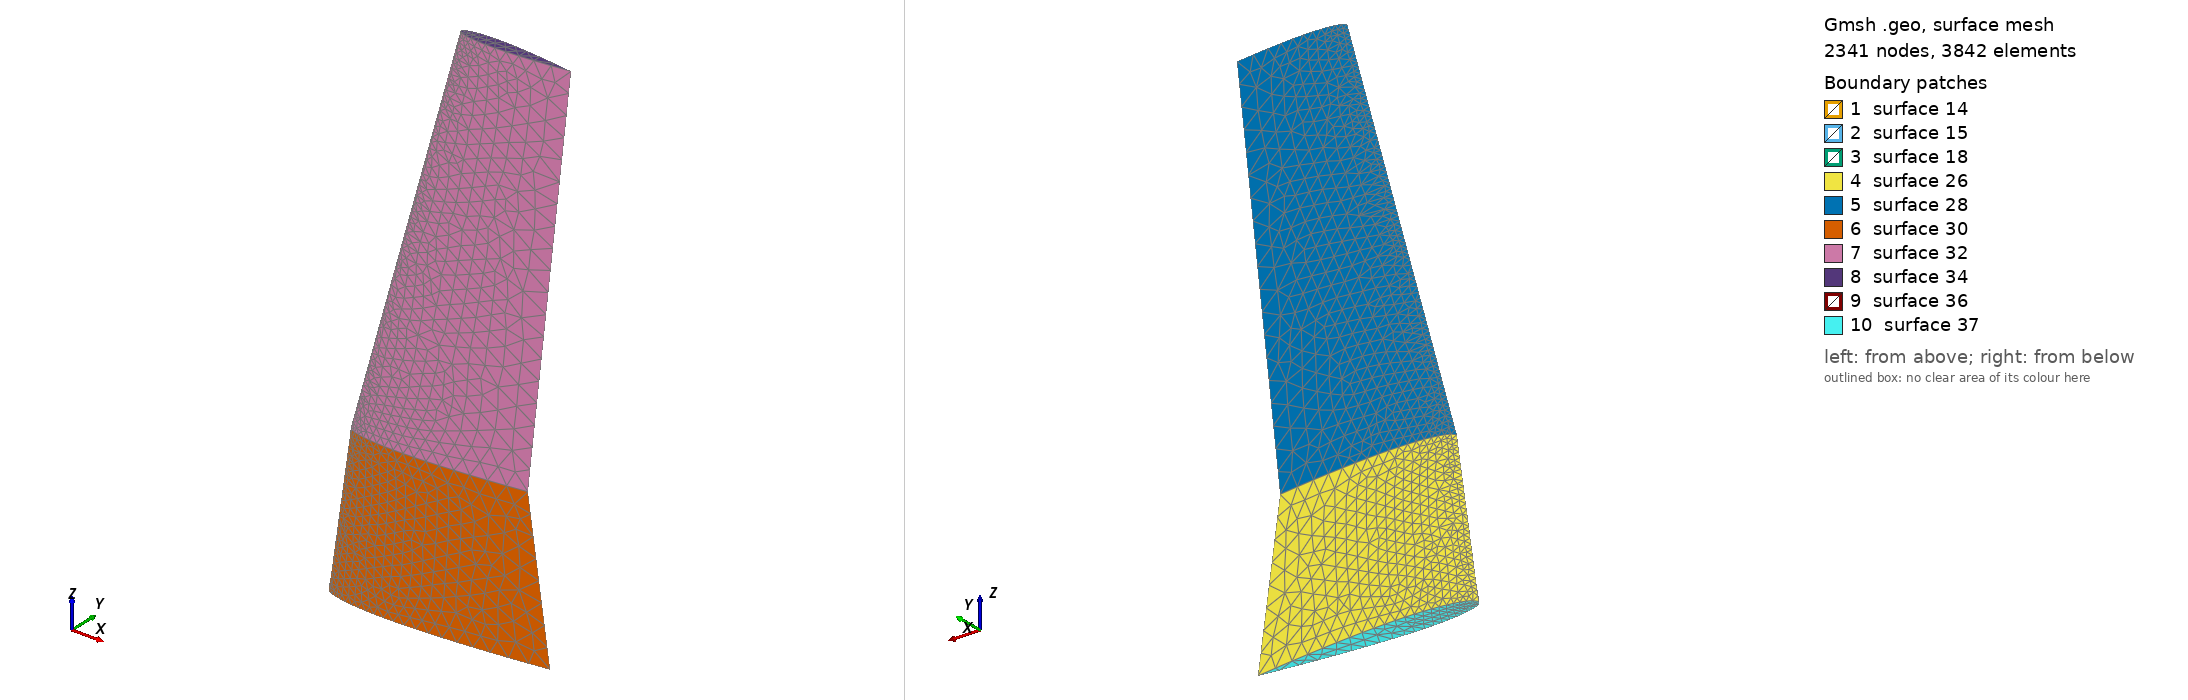

Gmsh geometry script, surface-meshed: 2341 nodes, 3842 surface elements. Boundary patches (legend numbers): 1 surface 14, 2 surface 15, 3 surface 18, 4 surface 26, 5 surface 28, 6 surface 30, 7 surface 32, 8 surface 34, 9 surface 36, 10 surface 37. Left view from above one corner, right view from below the opposite corner. The script declares no physical surfaces, so the legend lists its geometric surfaces. The drawing asked Gmsh for element sizes between 1% and 20% of the model's largest extent; the script's own settings can give other sizes.

=== airfoil.geo (drawn) ===
cl = 0.100;
Point(1) = {1.009, 0, -0.005, cl};
Point(2) = {1, 0.001260008, -0.005, cl};
Point(3) = {0.9916771, 0.002421815, -0.005, cl};
Point(4) = {0.9803641, 0.003982081, -0.005, cl};
Point(5) = {0.9672595, 0.005762787, -0.005, cl};
Point(6) = {0.9527094, 0.007707236, -0.005, cl};
Point(7) = {0.9371906, 0.009744296, -0.005, cl};
Point(8) = {0.9211099, 0.01181607, -0.005, cl};
Point(9) = {0.9047307999999999, 0.0138865, -0.005, cl};
Point(10) = {0.8881992, 0.01593653, -0.005, cl};
Point(11) = {0.8715892, 0.01795701, -0.005, cl};
Point(12) = {0.8549376, 0.01994385, -0.005, cl};
Point(13) = {0.8382623, 0.02189531, -0.005, cl};
Point(14) = {0.8215725, 0.02381073, -0.005, cl};
Point(15) = {0.8048729999999999, 0.02568986, -0.005, cl};
Point(16) = {0.7881667999999999, 0.02753255, -0.005, cl};
Point(17) = {0.7714558, 0.02933864, -0.005, cl};
Point(18) = {0.7547417, 0.03110792, -0.005, cl};
Point(19) = {0.7380258, 0.03284002, -0.005, cl};
Point(20) = {0.7213095, 0.03453448, -0.005, cl};
Point(21) = {0.7045939, 0.03619067, -0.005, cl};
Point(22) = {0.6878803, 0.03780786, -0.005, cl};
Point(23) = {0.6711702000000001, 0.03938511, -0.005, cl};
Point(24) = {0.6544646, 0.0409214, -0.005, cl};
Point(25) = {0.6377649, 0.0424155, -0.005, cl};
Point(26) = {0.6210726, 0.04386605, -0.005, cl};
Point(27) = {0.6043889, 0.04527152, -0.005, cl};
Point(28) = {0.5877154, 0.04663023, -0.005, cl};
Point(29) = {0.5710534, 0.04794029, -0.005, cl};
Point(30) = {0.5544045, 0.04919968, -0.005, cl};
Point(31) = {0.5377704, 0.05040617, -0.005, cl};
Point(32) = {0.5211527, 0.05155735, -0.005, cl};
Point(33) = {0.5045532, 0.05265064, -0.005, cl};
Point(34) = {0.4879739, 0.05368321, -0.005, cl};
Point(35) = {0.4714165, 0.05465208, -0.005, cl};
Point(36) = {0.4548835, 0.05555401, -0.005, cl};
Point(37) = {0.4383771, 0.05638554, -0.005, cl};
Point(38) = {0.4218997, 0.057143, -0.005, cl};
Point(39) = {0.4054542, 0.05782244, -0.005, cl};
Point(40) = {0.3890436, 0.05841963, -0.005, cl};
Point(41) = {0.3726712, 0.0589301, -0.005, cl};
Point(42) = {0.3563408, 0.05934903, -0.005, cl};
Point(43) = {0.3400566, 0.0596713, -0.005, cl};
Point(44) = {0.3238232, 0.05989145, -0.005, cl};
Point(45) = {0.3076463, 0.06000361, -0.005, cl};
Point(46) = {0.291532, 0.06000153, -0.005, cl};
Point(47) = {0.2754877, 0.05987851, -0.005, cl};
Point(48) = {0.259522, 0.05962738, -0.005, cl/50};
Point(49) = {0.2436452, 0.05924045, -0.005, cl/50};
Point(50) = {0.2278701, 0.05870954, -0.005, cl/50};
Point(51) = {0.2122123, 0.05802592, -0.005, cl/50};
Point(52) = {0.1966916, 0.05718042, -0.005, cl/50};
Point(53) = {0.1813339, 0.05616355, -0.005, cl/50};
Point(54) = {0.1661736, 0.05496589, -0.005, cl/50};
Point(55) = {0.1512578, 0.05357879, -0.005, cl/50};
Point(56) = {0.1366514, 0.05199574, -0.005, cl/50};
Point(57) = {0.122444, 0.0502146, -0.005, cl/50};
Point(58) = {0.1087562, 0.04824109, -0.005, cl/50};
Point(59) = {0.09574083, 0.04609296, -0.005, cl/50};
Point(60) = {0.08357175999999999, 0.04380328, -0.005, cl/50};
Point(61) = {0.07241489, 0.04141978, -0.005, cl/50};
Point(62) = {0.0623884, 0.03899804, -0.005, cl/50};
Point(63) = {0.05353155, 0.0365902, -0.005, cl/50};
Point(64) = {0.045802, 0.03423539, -0.005, cl/50};
Point(65) = {0.03909855, 0.03195596, -0.005, cl/50};
Point(66) = {0.03329285, 0.02975946, -0.005, cl/50};
Point(67) = {0.02825463, 0.0276431, -0.005, cl/50};
Point(68) = {0.02386619, 0.02559815, -0.005, cl/50};
Point(69) = {0.02002758, 0.02361284, -0.005, cl/50};
Point(70) = {0.01665758, 0.02167446, -0.005, cl/50};
Point(71) = {0.01369173, 0.01977027, -0.005, cl/50};
Point(72) = {0.01108029, 0.01788822, -0.005, cl/50};
Point(73) = {0.008785673000000001, 0.01601705, -0.005, cl/50};
Point(74) = {0.006781042, 0.01414703, -0.005, cl/50};
Point(75) = {0.005048295, 0.0122701, -0.005, cl/50 };
Point(76) = {0.003577017, 0.01038113, -0.005, cl/50 };
Point(77) = {0.002362614, 0.008479023, -0.005, cl/50 };
Point(78) = {0.001403553, 0.0065673, -0.005, cl/50 };
Point(79) = {0.0006990116, 0.004656803, -0.005, cl/50 };
Point(80) = {0.000243459, 0.002760913, -0.005, cl/50};
Point(81) = {2.599923e-05, 0.0009055565999999999, -0.005, cl/50};
Point(82) = {0, 0, -0.005, cl/50};
Point(85) = {1, -0.001260008, -0.005, cl/50};
Point(86) = {0.9916771, -0.002421815, -0.005, cl};
Point(87) = {0.9803641, -0.003982081, -0.005, cl};
Point(88) = {0.9672595, -0.005762787, -0.005, cl};
Point(89) = {0.9527094, -0.007707236, -0.005, cl};
Point(90) = {0.9371906, -0.009744296, -0.005, cl};
Point(91) = {0.9211099, -0.01181607, -0.005, cl};
Point(92) = {0.9047307999999999, -0.0138865, -0.005, cl};
Point(93) = {0.8881992, -0.01593653, -0.005, cl};
Point(94) = {0.8715892, -0.01795701, -0.005, cl};
Point(95) = {0.8549376, -0.01994385, -0.005, cl};
Point(96) = {0.8382623, -0.02189531, -0.005, cl};
Point(97) = {0.8215725, -0.02381073, -0.005, cl};
Point(98) = {0.8048729999999999, -0.02568986, -0.005, cl};
Point(99) = {0.7881667999999999, -0.02753255, -0.005, cl};
Point(100) = {0.7714558, -0.02933864, -0.005, cl};
Point(101) = {0.7547417, -0.03110792, -0.005, cl};
Point(102) = {0.7380258, -0.03284002, -0.005, cl};
Point(103) = {0.7213095, -0.03453448, -0.005, cl};
Point(104) = {0.7045939, -0.03619067, -0.005, cl};
Point(105) = {0.6878803, -0.03780786, -0.005, cl};
Point(106) = {0.6711702000000001, -0.03938511, -0.005, cl};
Point(107) = {0.6544646, -0.0409214, -0.005, cl};
Point(108) = {0.6377649, -0.0424155, -0.005, cl};
Point(109) = {0.6210726, -0.04386605, -0.005, cl};
Point(110) = {0.6043889, -0.04527152, -0.005, cl};
Point(111) = {0.5877154, -0.04663023, -0.005, cl};
Point(112) = {0.5710534, -0.04794029, -0.005, cl};
Point(113) = {0.5544045, -0.04919968, -0.005, cl};
Point(114) = {0.5377704, -0.05040617, -0.005, cl};
Point(115) = {0.5211527, -0.05155735, -0.005, cl};
Point(116) = {0.5045532, -0.05265064, -0.005, cl};
Point(117) = {0.4879739, -0.05368321, -0.005, cl};
Point(118) = {0.4714165, -0.05465208, -0.005, cl};
Point(119) = {0.4548835, -0.05555401, -0.005, cl};
Point(120) = {0.4383771, -0.05638554, -0.005, cl};
Point(121) = {0.4218997, -0.057143, -0.005, cl};
Point(122) = {0.4054542, -0.05782244, -0.005, cl};
Point(123) = {0.3890436, -0.05841963, -0.005, cl};
Point(124) = {0.3726712, -0.0589301, -0.005, cl};
Point(125) = {0.3563408, -0.05934903, -0.005, cl};
Point(126) = {0.3400566, -0.0596713, -0.005, cl};
Point(127) = {0.3238232, -0.05989145, -0.005, cl};
Point(128) = {0.3076463, -0.06000361, -0.005, cl};
Point(129) = {0.291532, -0.06000153, -0.005, cl};
Point(130) = {0.2754877, -0.05987851, -0.005, cl};
Point(131) = {0.259522, -0.05962738, -0.005, cl/50};
Point(132) = {0.2436452, -0.05924045, -0.005, cl/50};
Point(133) = {0.2278701, -0.05870954, -0.005, cl/50};
Point(134) = {0.2122123, -0.05802592, -0.005, cl/50};
Point(135) = {0.1966916, -0.05718042, -0.005, cl/50};
Point(136) = {0.1813339, -0.05616355, -0.005, cl/50};
Point(137) = {0.1661736, -0.05496589, -0.005, cl/50};
Point(138) = {0.1512578, -0.05357879, -0.005, cl};
Point(139) = {0.1366514, -0.05199574, -0.005, cl/50};
Point(140) = {0.122444, -0.0502146, -0.005, cl/50};
Point(141) = {0.1087562, -0.04824109, -0.005, cl/50};
Point(142) = {0.09574083, -0.04609296, -0.005, cl/50};
Point(143) = {0.08357175999999999, -0.04380328, -0.005, cl/50};
Point(144) = {0.07241489, -0.04141978, -0.005, cl/50};
Point(145) = {0.0623884, -0.03899804, -0.005, cl/50};
Point(146) = {0.05353155, -0.0365902, -0.005, cl/50};
Point(147) = {0.045802, -0.03423539, -0.005, cl/50};
Point(148) = {0.03909855, -0.03195596, -0.005, cl/50};
Point(149) = {0.03329285, -0.02975946, -0.005, cl/50};
Point(150) = {0.02825463, -0.0276431, -0.005, cl/50};
Point(151) = {0.02386619, -0.02559815, -0.005, cl/50};
Point(152) = {0.02002758, -0.02361284, -0.005, cl/50};
Point(153) = {0.01665758, -0.02167446, -0.005, cl/50};
Point(154) = {0.01369173, -0.01977027, -0.005, cl/50};
Point(155) = {0.01108029, -0.01788822, -0.005, cl/50};
Point(156) = {0.008785673000000001, -0.01601705, -0.005, cl/50};
Point(157) = {0.006781042, -0.01414703, -0.005, cl/50};
Point(158) = {0.005048295, -0.0122701, -0.005, cl/50};
Point(159) = {0.003577017, -0.01038113, -0.005, cl/50};
Point(160) = {0.002362614, -0.008479023, -0.005, cl/50};
Point(161) = {0.001403553, -0.0065673, -0.005, cl/50};
Point(162) = {0.0006990116, -0.004656803, -0.005, cl/50};
Point(163) = {0.000243459, -0.002760913, -0.005, cl/50};
Point(164) = {2.599923e-05, -0.0009055565999999999, -0.005, cl/50};

Spline(1) = {82,81,80,79,78,77,76,75,74,73,72,71,70,69,68,67,66,65,64,63,62,61,60,59,58,57,56,55,54,
53,52,51,50,49,48,47,46,45,44,43,42,41,40,39,38,37,36,35,34,33,32,31,30,29,28,27,26,25,24,23,22,21,20,
19,18,17,16,15,14,13,12,11,10,9,8,7,6,5,4,3,2,1};

Spline(2) = {1,85,86,87,88,89,90,91,92,93,94,95,96,97,98,99,100,101,102,103,104,105,106,107,108,109,110,111,112,113,114,
115,116,117,118,119,120,121,122,123,124,125,126,127,128,129,130,131,132,133,134,135,136,137,138,139,140,141,142,
143,144,145,146,147,148,149,150,151,152,153,154,155,156,157,158,159,160,161,162,163,164,82};

Line Loop(13) = {-2, -1};

//Extrude {0,0,0.04} {Line{1,2}; Layers{3}; }
Plane Surface(14) = {13};
Translate {0, 0, 1} {
  Duplicata { Surface{14}; }
}
Translate {0, 0, 2} {
  Duplicata { Surface{15}; }
}
Dilate {{0, 0, 0}, 0.5} {
  Line{20, 19};
}
Dilate {{0, 0, 0}, 0.8} {
  Line{17, 16};
}
Translate {0.6, 0, 1.0} {
  Line{19, 20};
}
Translate {0.1, 0, -0.1} {
  Line{17, 16};
}
Line(21) = {1, 246};
Line(22) = {246, 411};
Line(23) = {82, 165};
Line(24) = {165, 330};
Line Loop(25) = {23, -17, -21, -1};
Ruled Surface(26) = {25};
Line Loop(27) = {24, -20, -22, 17};
Ruled Surface(28) = {27};
Line Loop(29) = {21, -16, -23, -2};
Ruled Surface(30) = {29};
Line Loop(31) = {22, -19, -24, 16};
Ruled Surface(32) = {31};
Line Loop(33) = {19, 20};
Plane Surface(34) = {33};
Line Loop(35) = {16, 17};
Plane Surface(36) = {35};
Plane Surface(37) = {13};




Geometry.Lines = 0;
Geometry.Points = 0;
Geometry.Volumes = 1;
Mesh.Color.Triangles = {239,253,255};
Mesh.SurfaceFaces = 1;
